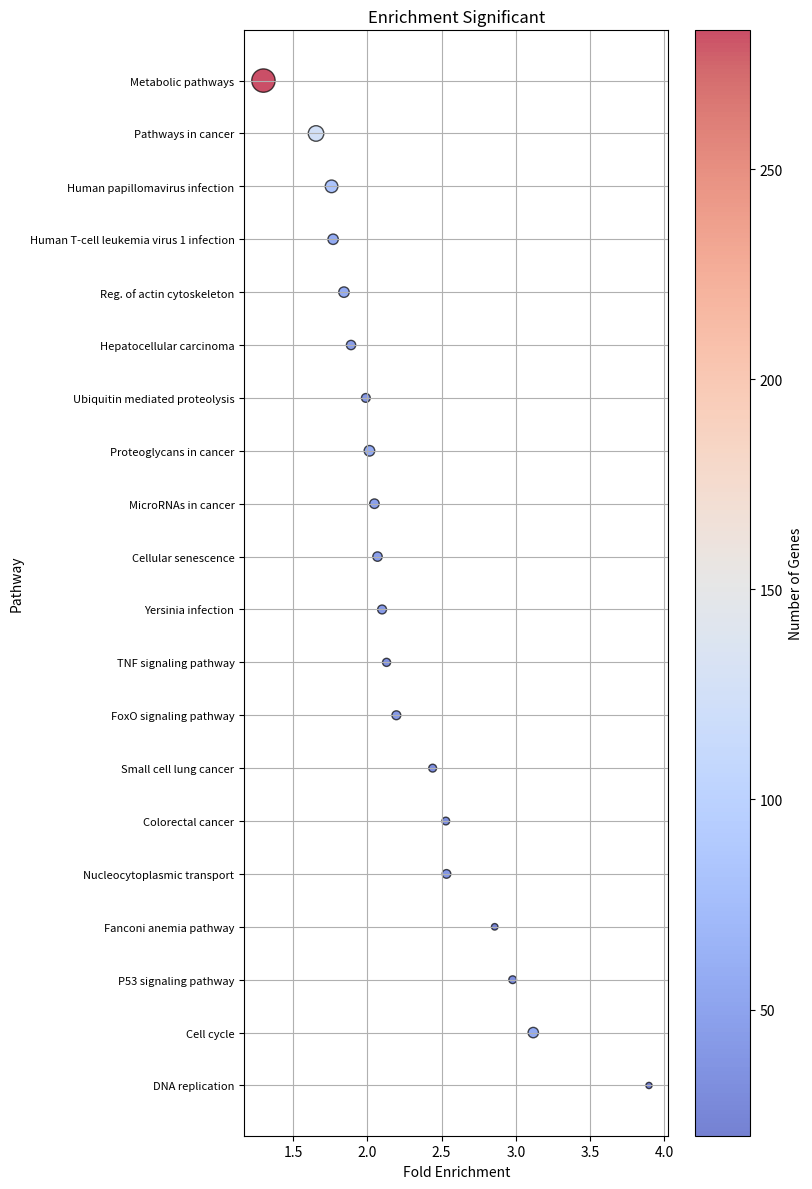

This figure's Python source:
import matplotlib.pyplot as plt
import numpy as np

# Data
enrichment_fdr = [6.90E-07, 8.02E-14, 5.24E-07, 3.95E-05, 8.00E-07, 1.60E-05, 1.99E-05, 1.79E-05,
                  0.000180911847850784, 3.95E-05, 1.99E-05, 1.99E-05, 4.02E-06, 0.000180911847850784,
                  0.000208612837562355, 4.72E-05, 0.000180911847850784, 5.51E-06, 5.24E-07, 2.60E-05]

n_genes = [20, 56, 31, 22, 39, 31, 32, 41, 34, 41, 46, 47, 58, 40, 45, 57, 56, 83, 125, 283]

fold_enrichment = [3.89675213675214, 3.11740170940171, 2.97861327713383, 2.85761823361823, 2.53288888888889,
                   2.52835778175313, 2.43970568561873, 2.19526952436876, 2.1292967032967, 2.09912633352049,
                   2.06827613412229, 2.04761012900143, 2.01396496572734, 1.98983087834152, 1.89004145555044,
                   1.8424275079759, 1.76933610533611, 1.75883616081803, 1.65428156748911, 1.29993813913657]

pathways = ['DNA replication', 'Cell cycle', 'P53 signaling pathway', 'Fanconi anemia pathway',
            'Nucleocytoplasmic transport', 'Colorectal cancer', 'Small cell lung cancer', 'FoxO signaling pathway',
            'TNF signaling pathway', 'Yersinia infection', 'Cellular senescence', 'MicroRNAs in cancer',
            'Proteoglycans in cancer', 'Ubiquitin mediated proteolysis', 'Hepatocellular carcinoma',
            'Reg. of actin cytoskeleton', 'Human T-cell leukemia virus 1 infection', 'Human papillomavirus infection',
            'Pathways in cancer', 'Metabolic pathways']

# Create a color map for the number of genes
genes_color_map = plt.cm.get_cmap('Blues')

# Plotting
plt.figure(figsize=(8, 12))
plt.scatter(fold_enrichment, pathways, s=n_genes, c=n_genes, cmap='coolwarm', alpha=0.7, edgecolors='black')
plt.xlabel('Fold Enrichment')
plt.ylabel('Pathway')
plt.title('Enrichment Significant')
plt.colorbar(label='Number of Genes', orientation='vertical', cmap=genes_color_map)
plt.grid(True)
plt.yticks(pathways, fontsize=8)
plt.tight_layout()


